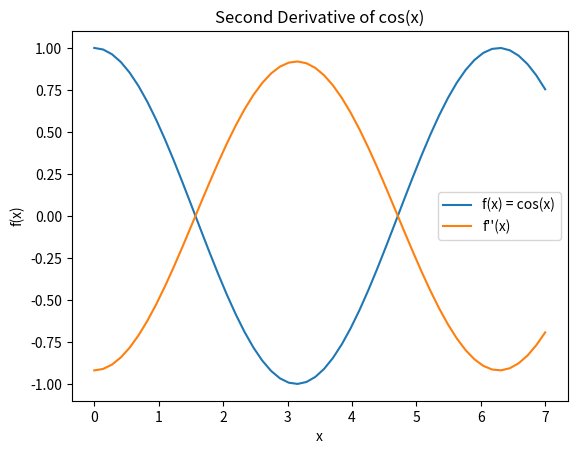

Here is the Python script that generated this plot:
import numpy as np
from matplotlib import pyplot as plt

DX = 1.0
NX = 52
X_START = 0.0
X_END = 7.0

x = np.linspace(X_START, X_END, NX)

fx = np.cos(x)
fx_pdx = np.cos(x + DX)
fx_mdx = np.cos(x - DX)

d2fdx2 = (fx_pdx - 2 * fx + fx_mdx) / DX**2

plt.plot(x, fx, label="f(x) = cos(x)")
plt.plot(x, d2fdx2, label="f''(x)")

plt.xlabel("x")
plt.ylabel("f(x)")
plt.title("Second Derivative of cos(x)")
plt.legend()

plt.show()
